Photos from the image-classification dataset "imgs_others" in the GitHub repository yujeong0/Auto_painting_program. Its 8 classes are: apple, avocado, carrot, cherry, flower, leaf, shellfish, tomato.

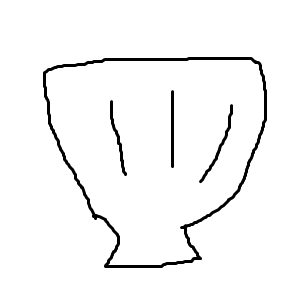
Label: shellfish

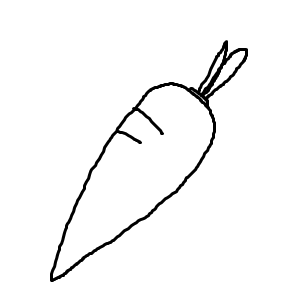
Label: carrot

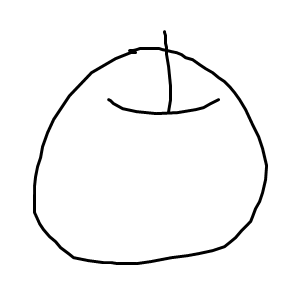
Label: apple

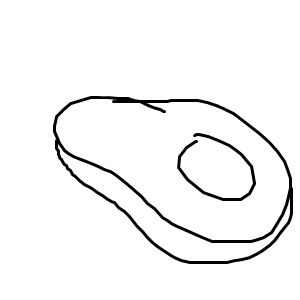
Label: avocado

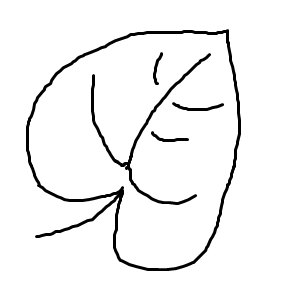
Label: leaf

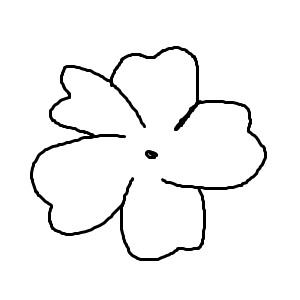
Label: flower
